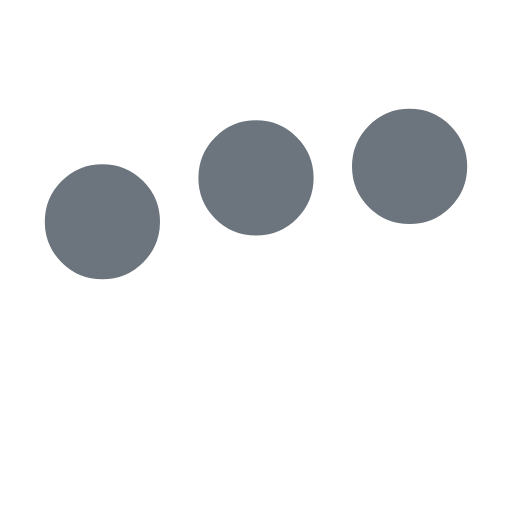
t = 0.00 s
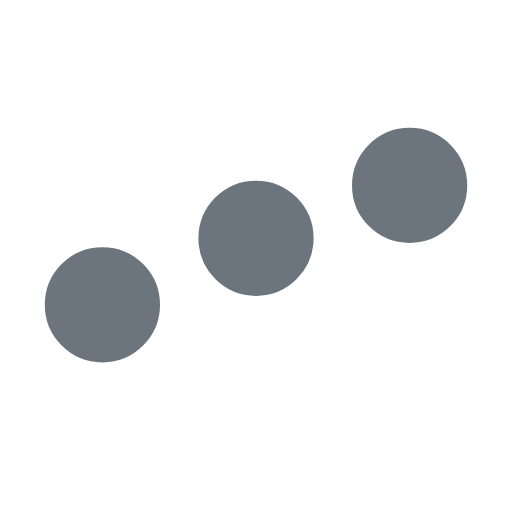
t = 0.25 s
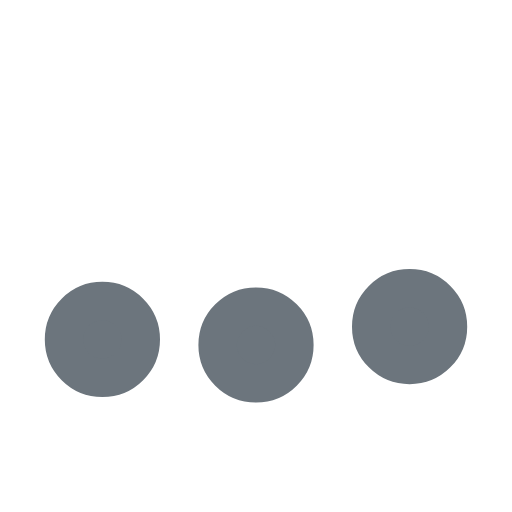
t = 0.75 s
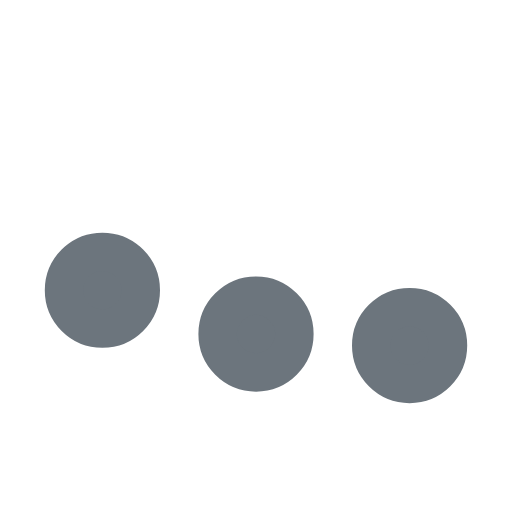
t = 1.00 s
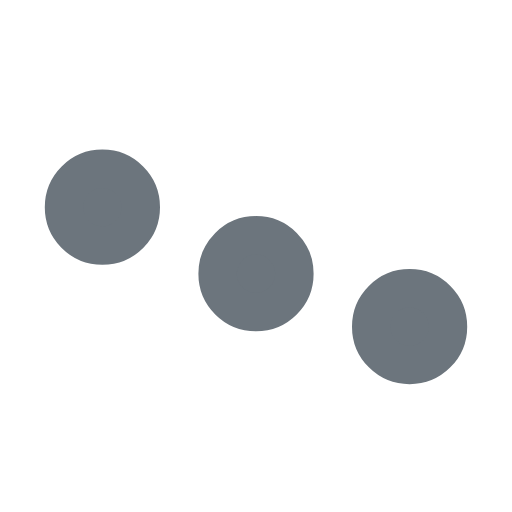
t = 1.25 s
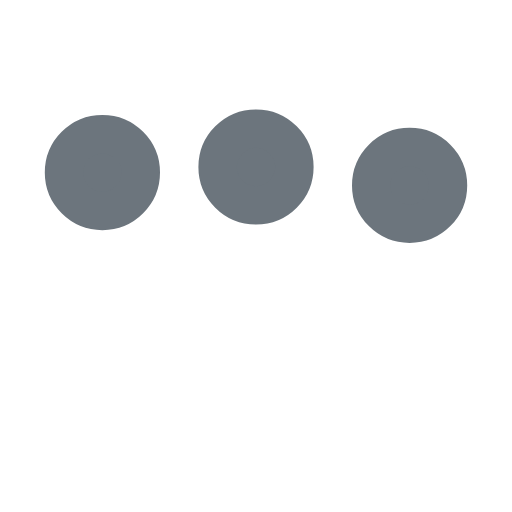
t = 1.75 s

The animated SVG that drew these frames (rendered in a browser with its animation timeline set to each time). Animation: 3 SMIL elements (animate=3); one cycle of 2.00 s, repeats indefinitely.

﻿<svg xmlns='http://www.w3.org/2000/svg' viewBox='0 0 200 200'><circle fill='#6C757D' stroke='#6C757D' stroke-width='15' r='15' cx='40' cy='65'><animate attributeName='cy' calcMode='spline' dur='2' values='65;135;65;' keySplines='.5 0 .5 1;.5 0 .5 1' repeatCount='indefinite' begin='-.4'></animate></circle><circle fill='#6C757D' stroke='#6C757D' stroke-width='15' r='15' cx='100' cy='65'><animate attributeName='cy' calcMode='spline' dur='2' values='65;135;65;' keySplines='.5 0 .5 1;.5 0 .5 1' repeatCount='indefinite' begin='-.2'></animate></circle><circle fill='#6C757D' stroke='#6C757D' stroke-width='15' r='15' cx='160' cy='65'><animate attributeName='cy' calcMode='spline' dur='2' values='65;135;65;' keySplines='.5 0 .5 1;.5 0 .5 1' repeatCount='indefinite' begin='0'></animate></circle></svg>